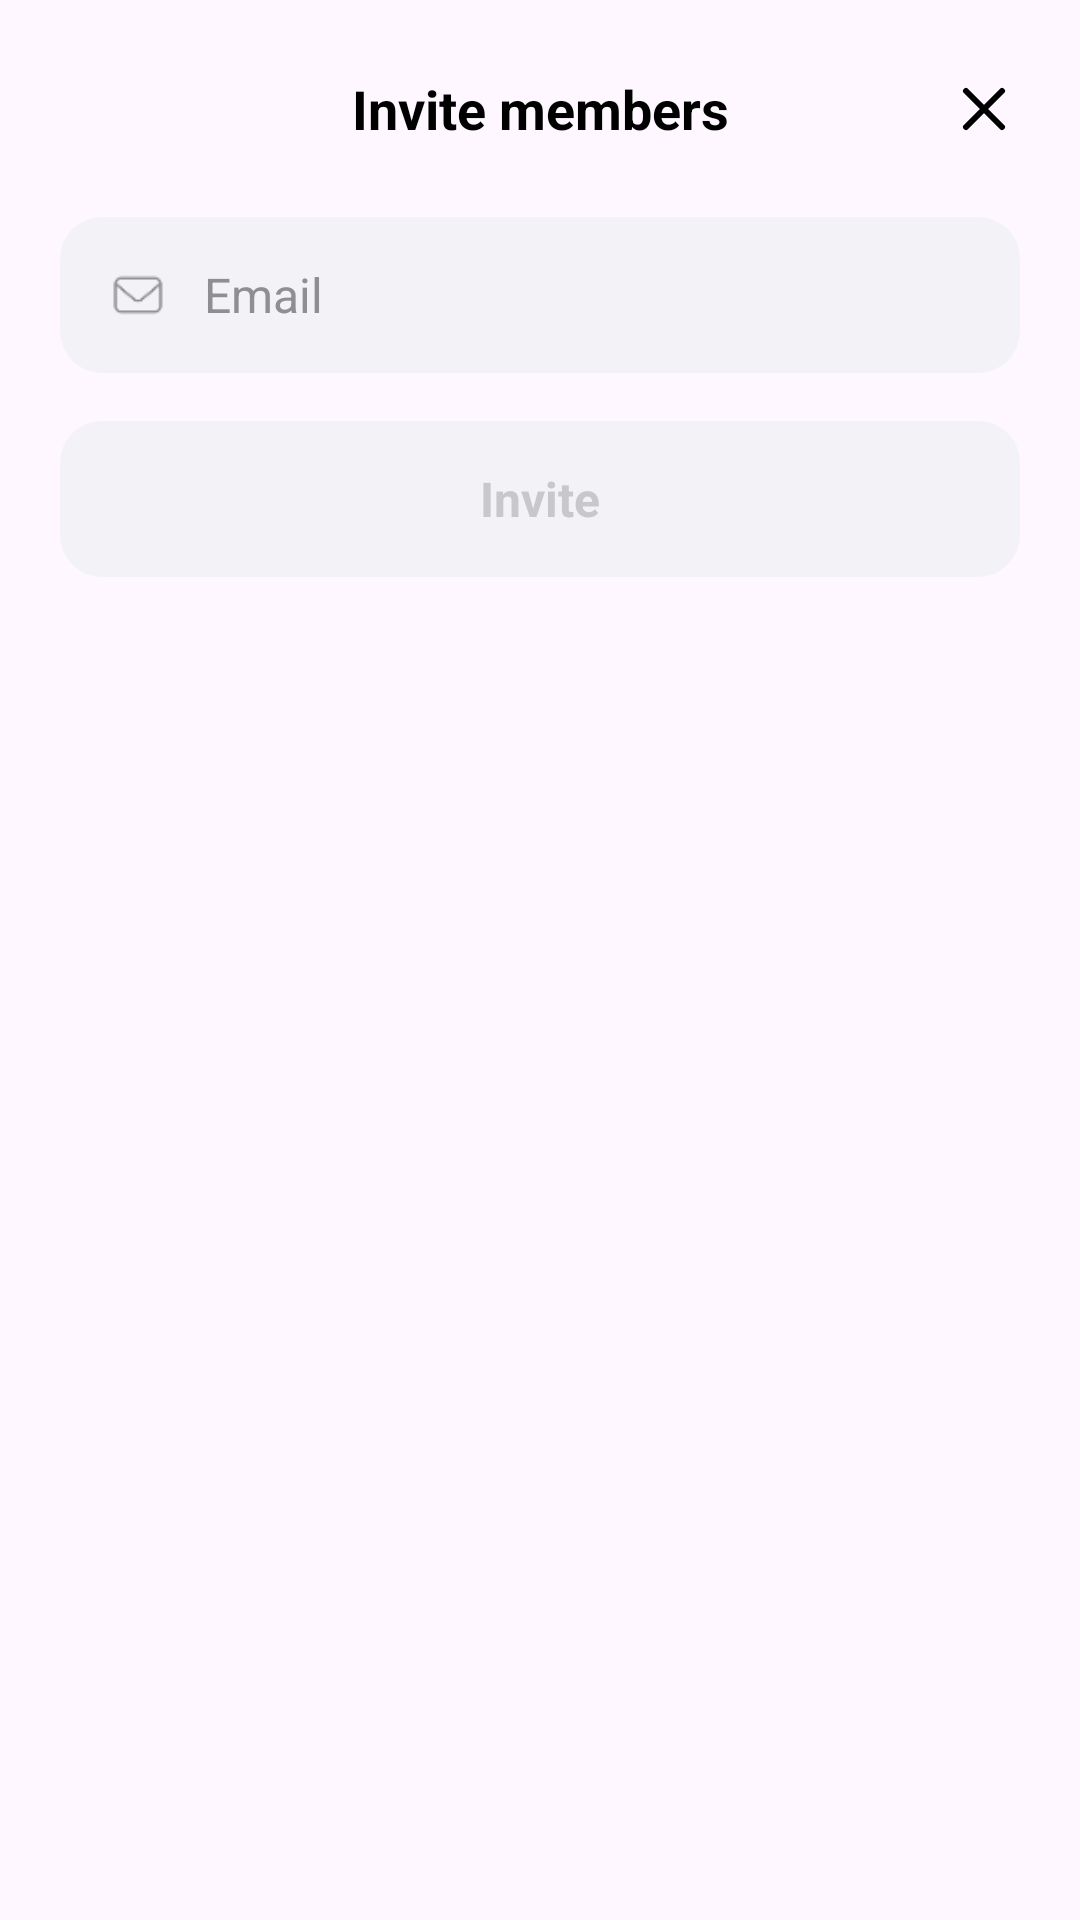

Layout XML and referenced resources for this Android screen:
<!-- AndroidManifest.xml: application theme Theme.CapacitySync -->
<!-- res/layout/invite_members_card.xml -->
<?xml version="1.0" encoding="utf-8"?>
<androidx.constraintlayout.widget.ConstraintLayout
    xmlns:android="http://schemas.android.com/apk/res/android"
    xmlns:app="http://schemas.android.com/apk/res-auto"
    android:layout_width="match_parent"
    android:layout_height="wrap_content"
    android:background="@drawable/bg_rounded_bottom_sheet"
    android:paddingHorizontal="20dp"
    android:paddingTop="24dp"
    android:paddingBottom="32dp">

    <TextView
        android:id="@+id/tvInviteTitle"
        android:layout_width="wrap_content"
        android:layout_height="wrap_content"
        android:text="Invite members"
        android:textColor="@color/black"
        android:textSize="18sp"
        android:textStyle="bold"
        app:layout_constraintEnd_toEndOf="parent"
        app:layout_constraintStart_toStartOf="parent"
        app:layout_constraintTop_toTopOf="parent" />

    <ImageView
        android:id="@+id/btnCloseInvite"
        android:layout_width="24dp"
        android:layout_height="24dp"
        android:src="@drawable/close_icon"
        app:tint="@color/black"
        app:layout_constraintBottom_toBottomOf="@id/tvInviteTitle"
        app:layout_constraintEnd_toEndOf="parent"
        app:layout_constraintTop_toTopOf="@id/tvInviteTitle" />

    <LinearLayout
        android:id="@+id/llEmailInputContainer"
        android:layout_width="match_parent"
        android:layout_height="52dp"
        android:layout_marginTop="24dp"
        android:background="@drawable/bg_search_bar"
        android:gravity="center_vertical"
        android:orientation="horizontal"
        android:paddingHorizontal="16dp"
        app:layout_constraintTop_toBottomOf="@id/tvInviteTitle">

        <ImageView
            android:layout_width="20dp"
            android:layout_height="20dp"
            android:src="@drawable/inbox_icon"
            app:tint="@color/text_gray_secondary" />

        <EditText
            android:id="@+id/etInviteEmail"
            android:layout_width="match_parent"
            android:layout_height="match_parent"
            android:layout_marginStart="12dp"
            android:background="@null"
            android:hint="Email"
            android:inputType="textEmailAddress"
            android:textColor="@color/black"
            android:textColorHint="@color/text_gray_secondary"
            android:textSize="16sp" />
    </LinearLayout>

    <TextView
        android:id="@+id/btnSubmitInvite"
        android:layout_width="match_parent"
        android:layout_height="52dp"
        android:layout_marginTop="16dp"
        android:background="@drawable/bg_search_bar"
        android:gravity="center"
        android:text="Invite"
        android:textColor="#C7C7CC"
        android:textSize="16sp"
        android:textStyle="bold"
        app:layout_constraintTop_toBottomOf="@id/llEmailInputContainer" />

</androidx.constraintlayout.widget.ConstraintLayout>
<!-- resources referenced by this layout -->
<resources>
  <color name="black">#000000</color>
  <color name="text_gray_secondary">#8E8E93</color>
  <!-- drawable bg_search_bar (drawable) -->
  <?xml version="1.0" encoding="utf-8"?>
  <shape xmlns:android="http://schemas.android.com/apk/res/android">
      <solid android:color="#F2F2F7" />
  
      <corners android:radius="14dp" />
  </shape>
  <!-- drawable close_icon (drawable) -->
  <vector xmlns:android="http://schemas.android.com/apk/res/android"
      android:width="24dp"
      android:height="24dp"
      android:viewportWidth="24"
      android:viewportHeight="24">
  
      <path
          android:pathData="M18,6 L6,18 M6,6 L18,18"
          android:strokeWidth="2"
          android:strokeColor="#1C1C1E"
          android:strokeLineCap="round"
          android:strokeLineJoin="round" />
  
  </vector>
  <!-- drawable inbox_icon: png bitmap (drawable, 598 bytes) -->
  <style name="Theme.CapacitySync" parent="Base.Theme.CapacitySync" />
  <style name="Base.Theme.CapacitySync" parent="Theme.Material3.DayNight.NoActionBar">
          
          
      </style>
</resources>
